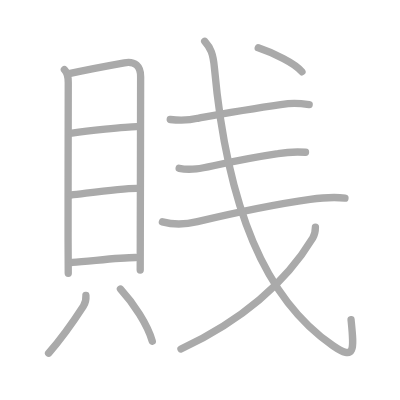
t = 0.00 s
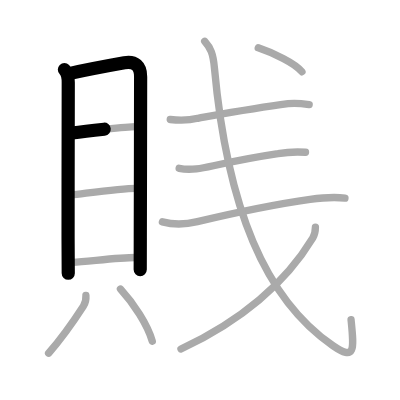
t = 2.50 s
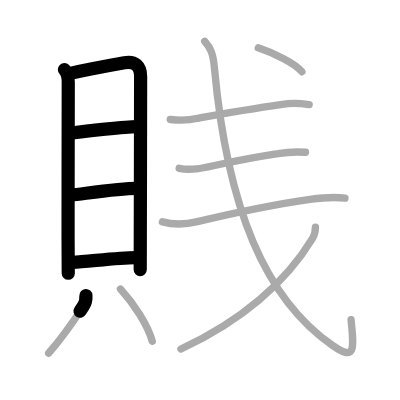
t = 5.25 s
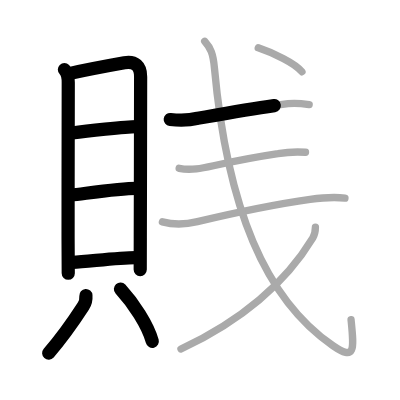
t = 7.75 s
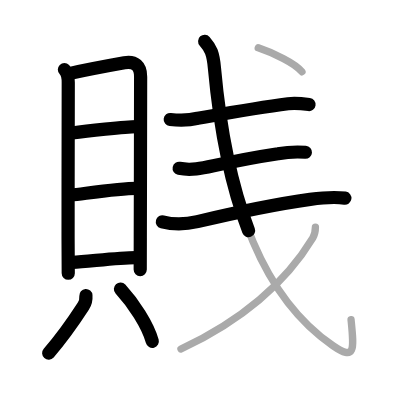
t = 10.50 s
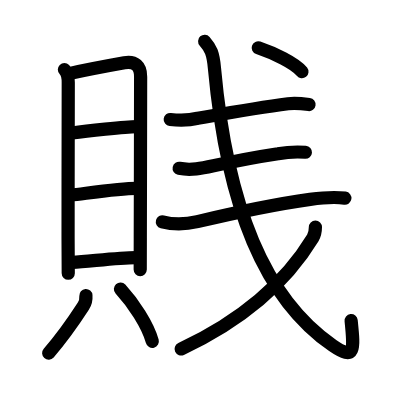
t = 13.00 s

The animated SVG that drew these frames (rendered in a browser with its animation timeline set to each time). Animation: 13 SMIL elements (animate=13); one cycle of 13.00 s.

<?xml version="1.0" standalone="no"?>
<!DOCTYPE svg PUBLIC "-//W3C//DTD SVG 1.1//EN"   "http://www.w3.org/Graphics/SVG/1.1/DTD/svg11.dtd">
<svg width="400px" height="400px"  version="1.1" xmlns="http://www.w3.org/2000/svg">
  <defs>
    <marker id="Triangle" viewBox="0 0 10 10" refX="0" refY="5" markerUnits="strokeWidth" markerWidth="3" style="stroke-opacity:0%;fill:#aaaaaa;" markerHeight="2" orient="auto">
      <path d="M 0 0 L 10 5 L 0 10 z" />
    </marker>
    
    <marker id="Arrow" viewBox="0 0 10 10" refX="5" refY="5" markerUnits="strokeWidth" markerWidth="1.8" style="stroke-opacity:0%;fill:#770000;" markerHeight="2" orient="auto">
      <path d="M 0 4 L 6 4 L 4 1 L 10 5 L 4 9 L 6 6 L 0 6 z" />
        <circle cx="5" cy="5" r="5" />
      </marker>
    
    <marker id="TriangleRed" viewBox="0 0 10 10" refX="0" refY="5" markerUnits="strokeWidth" markerWidth="3" style="stroke-opacity:0%;fill:#CC0000;" markerHeight="2" orient="auto">
      <path d="M 0 0 L 10 5 L 0 10 z" />
    </marker>
    
    <marker id="ArrowRed" viewBox="0 0 10 10" refX="5" refY="5" markerUnits="strokeWidth" markerWidth="1.8" style="stroke-opacity:0%;fill:#CC0000;" markerHeight="2" orient="auto">
      <path d="M 0 4 L 6 4 L 4 1 L 10 5 L 4 9 L 6 6 L 0 6 z" />
        <circle cx="5" cy="5" r="5" />
      </marker>
    
  </defs>
  
  <path style="fill:#ffffff; fill-opacity:100%; fill-rule:evenodd; stroke-width:0;" d="M 0 0 L 400px 0 L 400px 400px L 0 400px L 0 0" />

  <g transform="scale(3.6697247706422 3.6697247706422)">
<path style="fill:none; fill-opacity:0%; fill-rule:evenodd; stroke:#aaaaaa; stroke-opacity:100%; stroke-width: 1.5pt; stroke-linejoin:round; stroke-linecap:round;" d="M17.55 18.96c1 1 1.05 2.42 1.05 3.49c0 1.27-0.06 27.73-0.05 42.43c0 5.34 0.02 9.13 0.05 9.59"></path>
<path style="fill:none; fill-opacity:0%; fill-rule:evenodd; stroke:#aaaaaa; stroke-opacity:100%; stroke-width: 1.5pt; stroke-linejoin:round; stroke-linecap:round;" d="M19.14 19.99c3.55-0.79 10.96-2.2 14.75-2.88c2.92-0.52 4.44 0.91 4.43 3.77c0 7.24-0.06 30.98-0.09 44c-0.01 4.98-0.02 8.4-0.02 8.72"></path>
<path style="fill:none; fill-opacity:0%; fill-rule:evenodd; stroke:#aaaaaa; stroke-opacity:100%; stroke-width: 1.5pt; stroke-linejoin:round; stroke-linecap:round;" d="M19.61 36.25c3.64-0.5 14.64-1.76 17.6-1.76"></path>
<path style="fill:none; fill-opacity:0%; fill-rule:evenodd; stroke:#aaaaaa; stroke-opacity:100%; stroke-width: 1.5pt; stroke-linejoin:round; stroke-linecap:round;" d="M19.26 53.17c4.74-0.54 13.23-1.84 17.98-1.84"></path>
<path style="fill:none; fill-opacity:0%; fill-rule:evenodd; stroke:#aaaaaa; stroke-opacity:100%; stroke-width: 1.5pt; stroke-linejoin:round; stroke-linecap:round;" d="M19.74 71.52c4.63-0.27 12.43-1.34 17.23-1.34"></path>
<path style="fill:none; fill-opacity:0%; fill-rule:evenodd; stroke:#aaaaaa; stroke-opacity:100%; stroke-width: 1.5pt; stroke-linejoin:round; stroke-linecap:round;" d="M23.41 80.52c0.08 1.09-0.14 2.07-0.7 2.92c-2.47 3.81-5.97 8.81-9.47 12.81"></path>
<path style="fill:none; fill-opacity:0%; fill-rule:evenodd; stroke:#aaaaaa; stroke-opacity:100%; stroke-width: 1.5pt; stroke-linejoin:round; stroke-linecap:round;" d="M32.82 78.76c3.54 3.86 7.43 9.74 8.68 14.25"></path>
<path style="fill:none; fill-opacity:0%; fill-rule:evenodd; stroke:#aaaaaa; stroke-opacity:100%; stroke-width: 1.5pt; stroke-linejoin:round; stroke-linecap:round;" d="M46.39 32.56c2.86 0.32 5.03 0.28 7.51-0.33c5.84-1.02 15.98-2.85 24.6-3.97c1.91-0.25 3.82-0.04 5.75 0.23"></path>
<path style="fill:none; fill-opacity:0%; fill-rule:evenodd; stroke:#aaaaaa; stroke-opacity:100%; stroke-width: 1.5pt; stroke-linejoin:round; stroke-linecap:round;" d="M48.82 45.87c3.15 0.64 6.2-0.01 9.34-0.7c5.96-1.3 12.39-2.51 17.6-3.29c2.47-0.44 4.97-0.56 7.49-0.39"></path>
<path style="fill:none; fill-opacity:0%; fill-rule:evenodd; stroke:#aaaaaa; stroke-opacity:100%; stroke-width: 1.5pt; stroke-linejoin:round; stroke-linecap:round;" d="M44.25 60.45c3.22 0.87 6.37 0.71 9.54-0.04c7.34-1.74 21.46-4.78 30.71-6.07c3.2-0.45 6.32-0.79 9.5-0.34"></path>
<path style="fill:none; fill-opacity:0%; fill-rule:evenodd; stroke:#aaaaaa; stroke-opacity:100%; stroke-width: 1.5pt; stroke-linejoin:round; stroke-linecap:round;" d="M55.77 11.25c1.64 1.83 2.31 3.33 2.66 7.26C61.88 56.5 72.25 81.5 90.7 94.18c6.21 4.27 5.78 1.03 4.96-7.06"></path>
<path style="fill:none; fill-opacity:0%; fill-rule:evenodd; stroke:#aaaaaa; stroke-opacity:100%; stroke-width: 1.5pt; stroke-linejoin:round; stroke-linecap:round;" d="M85.95 61.88c0 1.12-0.08 1.89-0.7 2.92C79.75 73.88 70 85.38 49.31 95.11"></path>
<path style="fill:none; fill-opacity:0%; fill-rule:evenodd; stroke:#aaaaaa; stroke-opacity:100%; stroke-width: 1.5pt; stroke-linejoin:round; stroke-linecap:round;" d="M70.37 13.03c4.12 1.4 9.99 4.12 11.91 6.52"></path>

<path style="fill:none; fill-opacity:0%; fill-rule:evenodd; stroke:#000000; stroke-opacity:100%; stroke-width: 2.7pt; stroke-linejoin:round; stroke-linecap:round;" d="M17.55 18.96c1 1 1.05 2.42 1.05 3.49c0 1.27-0.06 27.73-0.05 42.43c0 5.34 0.02 9.13 0.05 9.59" pathLength="100" stroke-dashoffset="100" stroke-dasharray="100 105"><animate id="dashAnim1" attributeName="stroke-dashoffset" from="100" to="0" dur="1s" calcMode="linear" fill="freeze"/></path>
<path style="fill:none; fill-opacity:0%; fill-rule:evenodd; stroke:#000000; stroke-opacity:100%; stroke-width: 2.7pt; stroke-linejoin:round; stroke-linecap:round;" d="M19.14 19.99c3.55-0.79 10.96-2.2 14.75-2.88c2.92-0.52 4.44 0.91 4.43 3.77c0 7.24-0.06 30.98-0.09 44c-0.01 4.98-0.02 8.4-0.02 8.72" pathLength="100" stroke-dashoffset="100" stroke-dasharray="100 105"><animate id="dashAnim2" attributeName="stroke-dashoffset" from="100" to="0" dur="1s" calcMode="linear" begin="dashAnim1.end" fill="freeze"/></path>
<path style="fill:none; fill-opacity:0%; fill-rule:evenodd; stroke:#000000; stroke-opacity:100%; stroke-width: 2.7pt; stroke-linejoin:round; stroke-linecap:round;" d="M19.61 36.25c3.64-0.5 14.64-1.76 17.6-1.76" pathLength="100" stroke-dashoffset="100" stroke-dasharray="100 105"><animate id="dashAnim3" attributeName="stroke-dashoffset" from="100" to="0" dur="1s" calcMode="linear" begin="dashAnim2.end" fill="freeze"/></path>
<path style="fill:none; fill-opacity:0%; fill-rule:evenodd; stroke:#000000; stroke-opacity:100%; stroke-width: 2.7pt; stroke-linejoin:round; stroke-linecap:round;" d="M19.26 53.17c4.74-0.54 13.23-1.84 17.98-1.84" pathLength="100" stroke-dashoffset="100" stroke-dasharray="100 105"><animate id="dashAnim4" attributeName="stroke-dashoffset" from="100" to="0" dur="1s" calcMode="linear" begin="dashAnim3.end" fill="freeze"/></path>
<path style="fill:none; fill-opacity:0%; fill-rule:evenodd; stroke:#000000; stroke-opacity:100%; stroke-width: 2.7pt; stroke-linejoin:round; stroke-linecap:round;" d="M19.74 71.52c4.63-0.27 12.43-1.34 17.23-1.34" pathLength="100" stroke-dashoffset="100" stroke-dasharray="100 105"><animate id="dashAnim5" attributeName="stroke-dashoffset" from="100" to="0" dur="1s" calcMode="linear" begin="dashAnim4.end" fill="freeze"/></path>
<path style="fill:none; fill-opacity:0%; fill-rule:evenodd; stroke:#000000; stroke-opacity:100%; stroke-width: 2.7pt; stroke-linejoin:round; stroke-linecap:round;" d="M23.41 80.52c0.08 1.09-0.14 2.07-0.7 2.92c-2.47 3.81-5.97 8.81-9.47 12.81" pathLength="100" stroke-dashoffset="100" stroke-dasharray="100 105"><animate id="dashAnim6" attributeName="stroke-dashoffset" from="100" to="0" dur="1s" calcMode="linear" begin="dashAnim5.end" fill="freeze"/></path>
<path style="fill:none; fill-opacity:0%; fill-rule:evenodd; stroke:#000000; stroke-opacity:100%; stroke-width: 2.7pt; stroke-linejoin:round; stroke-linecap:round;" d="M32.82 78.76c3.54 3.86 7.43 9.74 8.68 14.25" pathLength="100" stroke-dashoffset="100" stroke-dasharray="100 105"><animate id="dashAnim7" attributeName="stroke-dashoffset" from="100" to="0" dur="1s" calcMode="linear" begin="dashAnim6.end" fill="freeze"/></path>
<path style="fill:none; fill-opacity:0%; fill-rule:evenodd; stroke:#000000; stroke-opacity:100%; stroke-width: 2.7pt; stroke-linejoin:round; stroke-linecap:round;" d="M46.39 32.56c2.86 0.32 5.03 0.28 7.51-0.33c5.84-1.02 15.98-2.85 24.6-3.97c1.91-0.25 3.82-0.04 5.75 0.23" pathLength="100" stroke-dashoffset="100" stroke-dasharray="100 105"><animate id="dashAnim8" attributeName="stroke-dashoffset" from="100" to="0" dur="1s" calcMode="linear" begin="dashAnim7.end" fill="freeze"/></path>
<path style="fill:none; fill-opacity:0%; fill-rule:evenodd; stroke:#000000; stroke-opacity:100%; stroke-width: 2.7pt; stroke-linejoin:round; stroke-linecap:round;" d="M48.82 45.87c3.15 0.64 6.2-0.01 9.34-0.7c5.96-1.3 12.39-2.51 17.6-3.29c2.47-0.44 4.97-0.56 7.49-0.39" pathLength="100" stroke-dashoffset="100" stroke-dasharray="100 105"><animate id="dashAnim9" attributeName="stroke-dashoffset" from="100" to="0" dur="1s" calcMode="linear" begin="dashAnim8.end" fill="freeze"/></path>
<path style="fill:none; fill-opacity:0%; fill-rule:evenodd; stroke:#000000; stroke-opacity:100%; stroke-width: 2.7pt; stroke-linejoin:round; stroke-linecap:round;" d="M44.25 60.45c3.22 0.87 6.37 0.71 9.54-0.04c7.34-1.74 21.46-4.78 30.71-6.07c3.2-0.45 6.32-0.79 9.5-0.34" pathLength="100" stroke-dashoffset="100" stroke-dasharray="100 105"><animate id="dashAnim10" attributeName="stroke-dashoffset" from="100" to="0" dur="1s" calcMode="linear" begin="dashAnim9.end" fill="freeze"/></path>
<path style="fill:none; fill-opacity:0%; fill-rule:evenodd; stroke:#000000; stroke-opacity:100%; stroke-width: 2.7pt; stroke-linejoin:round; stroke-linecap:round;" d="M55.77 11.25c1.64 1.83 2.31 3.33 2.66 7.26C61.88 56.5 72.25 81.5 90.7 94.18c6.21 4.27 5.78 1.03 4.96-7.06" pathLength="100" stroke-dashoffset="100" stroke-dasharray="100 105"><animate id="dashAnim11" attributeName="stroke-dashoffset" from="100" to="0" dur="1s" calcMode="linear" begin="dashAnim10.end" fill="freeze"/></path>
<path style="fill:none; fill-opacity:0%; fill-rule:evenodd; stroke:#000000; stroke-opacity:100%; stroke-width: 2.7pt; stroke-linejoin:round; stroke-linecap:round;" d="M85.95 61.88c0 1.12-0.08 1.89-0.7 2.92C79.75 73.88 70 85.38 49.31 95.11" pathLength="100" stroke-dashoffset="100" stroke-dasharray="100 105"><animate id="dashAnim12" attributeName="stroke-dashoffset" from="100" to="0" dur="1s" calcMode="linear" begin="dashAnim11.end" fill="freeze"/></path>
<path style="fill:none; fill-opacity:0%; fill-rule:evenodd; stroke:#000000; stroke-opacity:100%; stroke-width: 2.7pt; stroke-linejoin:round; stroke-linecap:round;" d="M70.37 13.03c4.12 1.4 9.99 4.12 11.91 6.52" pathLength="100" stroke-dashoffset="100" stroke-dasharray="100 105"><animate id="dashAnim13" attributeName="stroke-dashoffset" from="100" to="0" dur="1s" calcMode="linear" begin="dashAnim12.end" fill="freeze"/></path>

</g>

</svg>  
          
